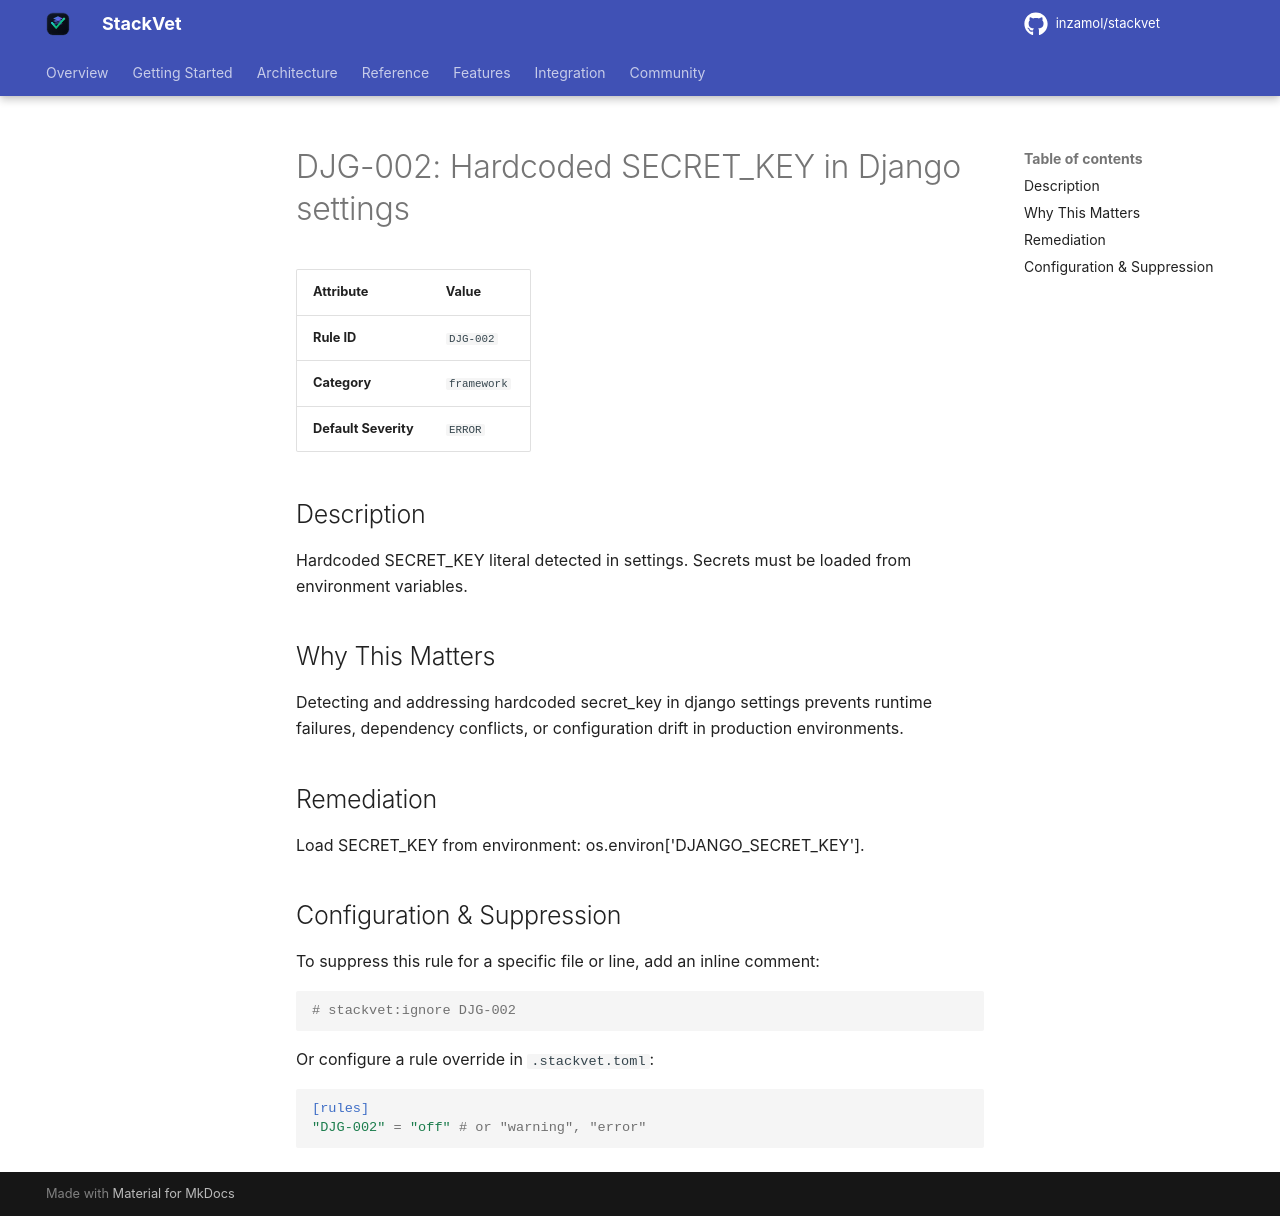

repository: inzamol/stackvet · page: rules/DJG-002/index.html · generator: mkdocs

# DJG-002: Hardcoded SECRET_KEY in Django settings

| Attribute | Value |
|-----------|-------|
| **Rule ID** | `DJG-002` |
| **Category** | `framework` |
| **Default Severity** | `ERROR` |

## Description
Hardcoded SECRET_KEY literal detected in settings. Secrets must be loaded from environment variables.

## Why This Matters
Detecting and addressing hardcoded secret_key in django settings prevents runtime failures, dependency conflicts, or configuration drift in production environments.

## Remediation
Load SECRET_KEY from environment: os.environ['DJANGO_SECRET_KEY'].

## Configuration & Suppression
To suppress this rule for a specific file or line, add an inline comment:

```python
# stackvet:ignore DJG-002
```

Or configure a rule override in `.stackvet.toml`:

```toml
[rules]
"DJG-002" = "off" # or "warning", "error"
```
